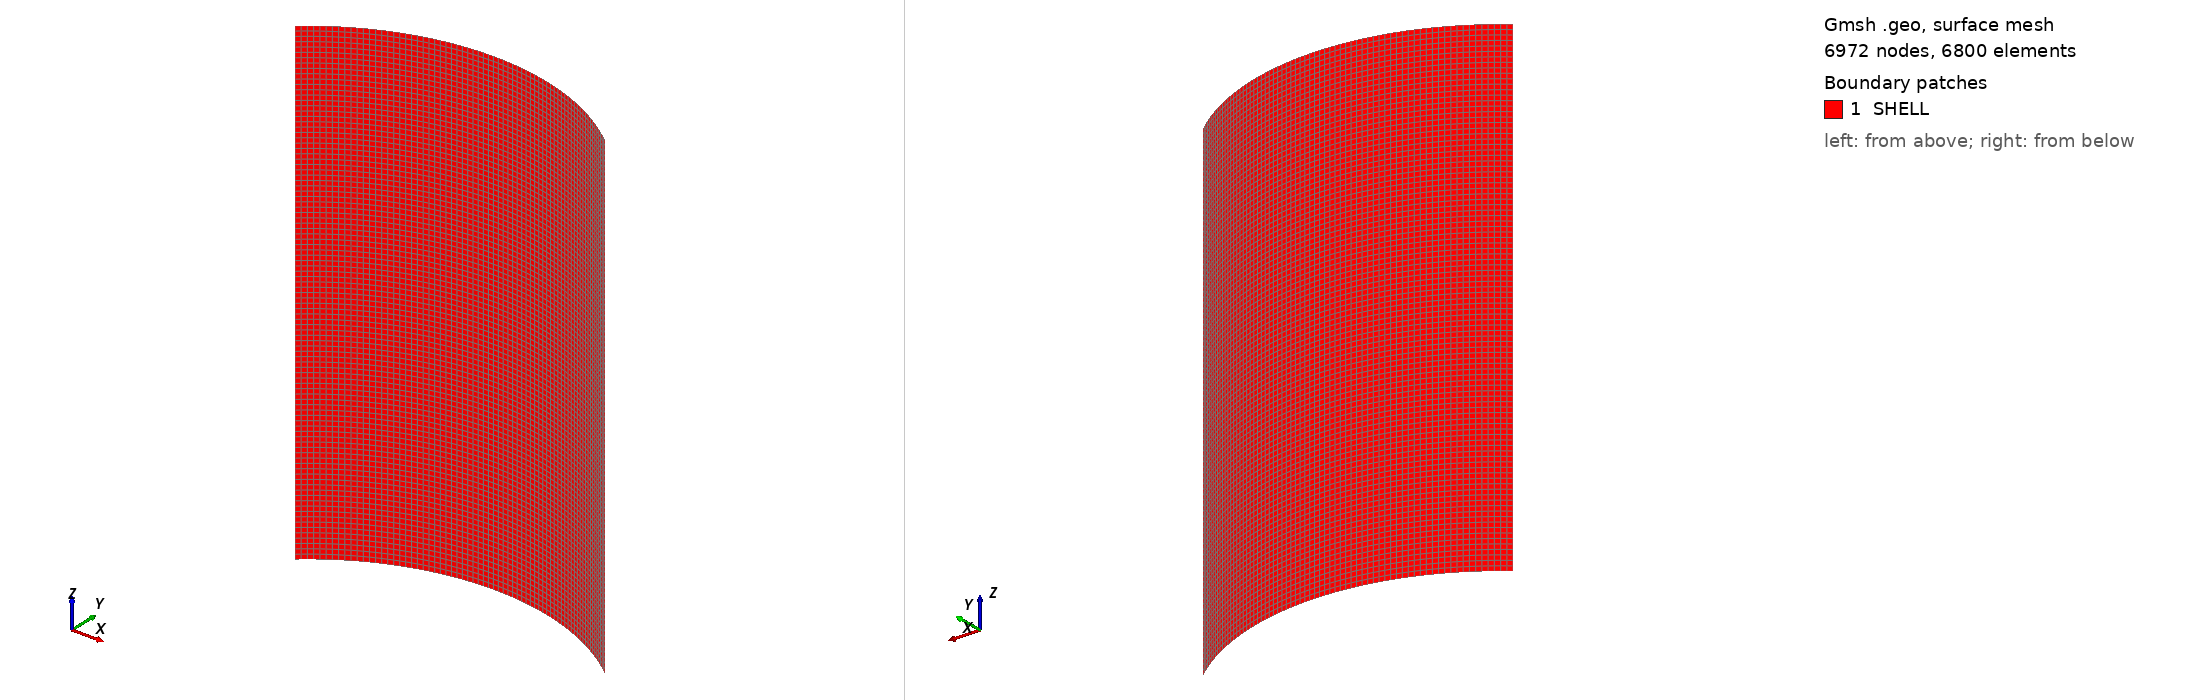

Gmsh geometry script, surface-meshed: 6972 nodes, 6800 surface elements. Boundary patches (legend numbers): 1 SHELL. Left view from above one corner, right view from below the opposite corner. Legend entries are the model's physical surfaces. The drawing asked Gmsh for element sizes between 1% and 20% of the model's largest extent; the script's own settings can give other sizes.

=== cylindrical_shell.geo (drawn) ===
R=25;
Point(1)={0.0,0.0,0.0};
Point(2)={0.0,R,0.0};
Point(3)={R*Cos(50*Pi/180),R*Sin(50*Pi/180),0};
Point(4)={R*Cos(130*Pi/180),R*Sin(130*Pi/180),0};
//+
Circle(1) = {3, 1, 2};
//+
Circle(2) = {2, 1, 4};
//+
Transfinite Curve {1, 2} = 35 Using Progression 1;
//+
Extrude {0, 0, 25} {
  Curve{2}; Curve{1}; Layers {50}; Recombine;
}
//+
Extrude {0, 0, -25} {
  Curve{1}; Curve{2}; Layers {50}; Recombine;
}
//+
Physical Surface("SHELL", 19) = {10, 6, 14, 18};
